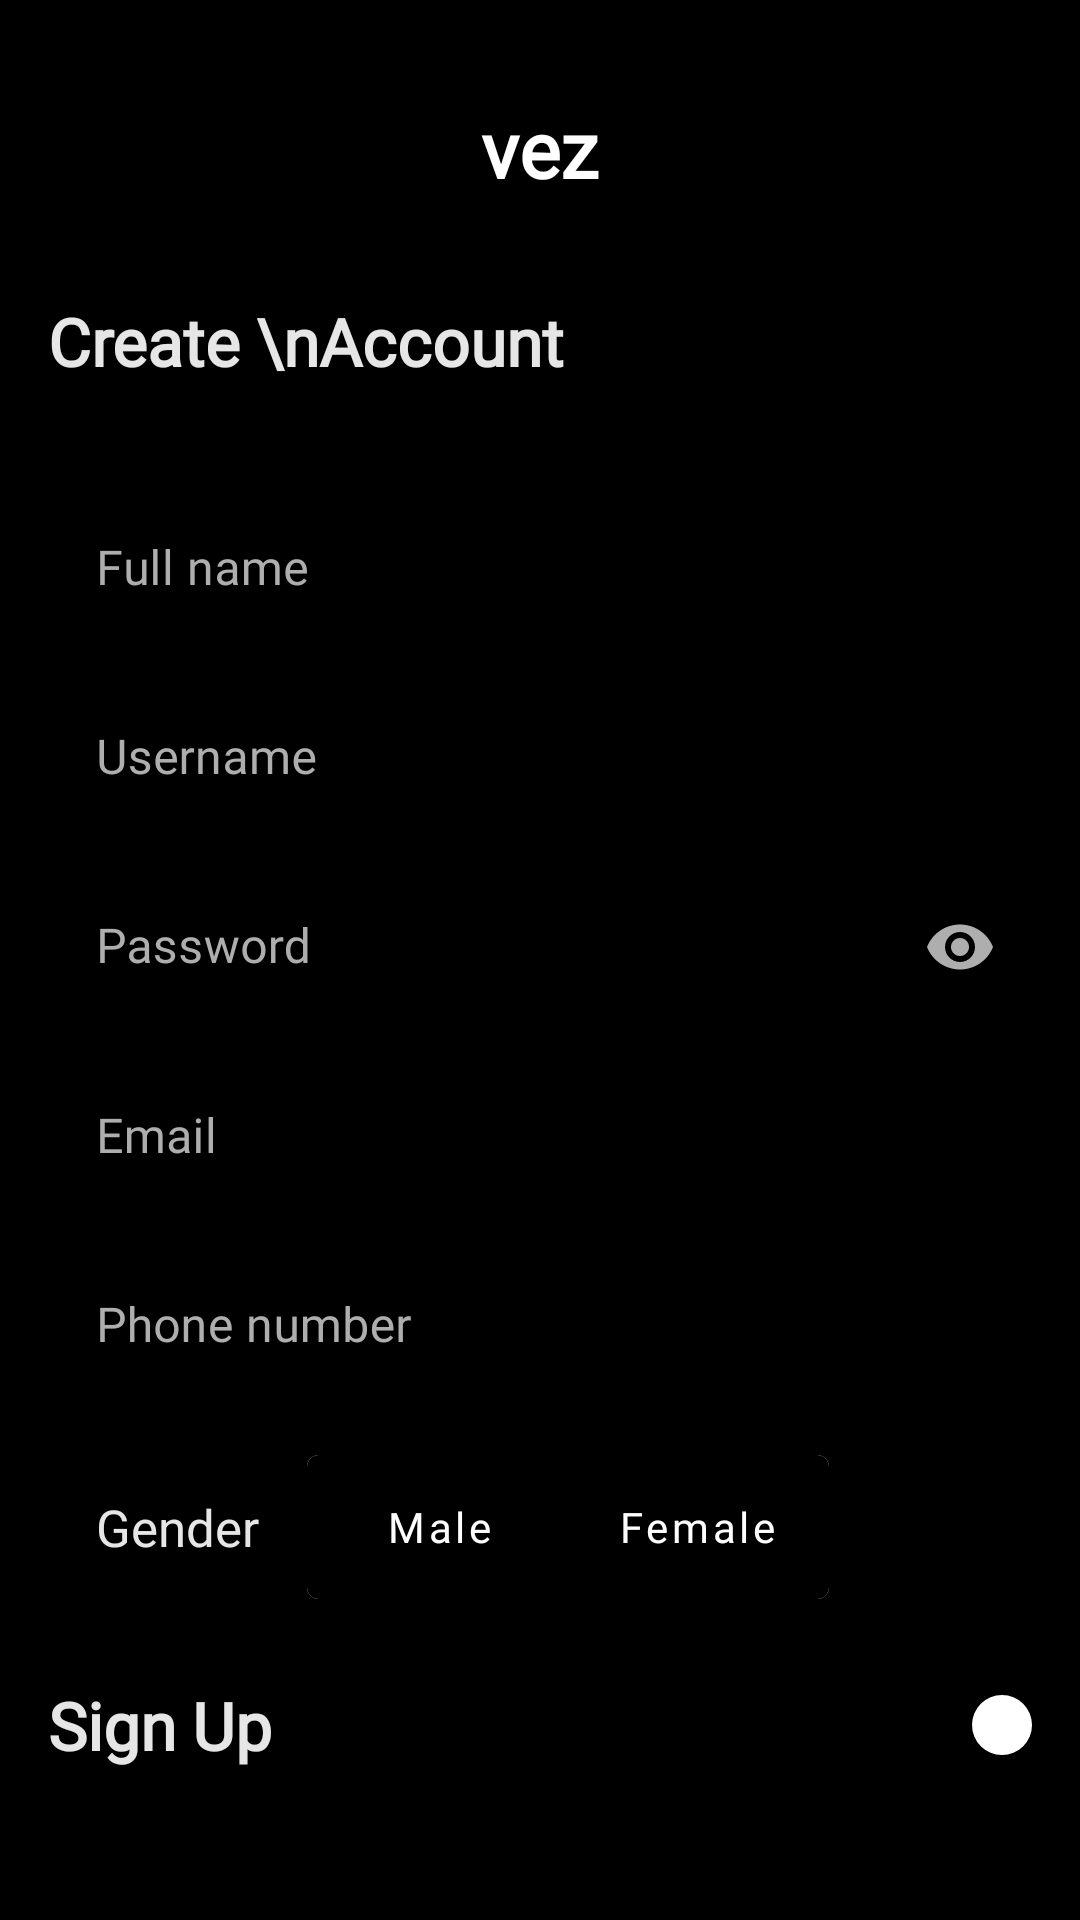

Produce the Android XML layout that renders to this screen, including the resource entries it uses.
<!-- AndroidManifest.xml: activity theme Theme.FriendFinder.NoActionBar -->
<!-- res/layout/activity_registration.xml -->
<?xml version="1.0" encoding="utf-8"?>
<androidx.constraintlayout.widget.ConstraintLayout xmlns:android="http://schemas.android.com/apk/res/android"
    xmlns:app="http://schemas.android.com/apk/res-auto"
    xmlns:tools="http://schemas.android.com/tools"
    android:layout_width="match_parent"
    android:layout_height="match_parent"
    android:background="@color/black"
    tools:context=".auth.RegistrationActivity">

    <com.google.android.material.textview.MaterialTextView
        android:id="@+id/tvAppName"
        android:layout_width="wrap_content"
        android:layout_height="wrap_content"
        android:layout_marginTop="@dimen/double_common_margin"
        android:text="@string/app_name"
        android:fontFamily="@font/nexa_bold"
        android:textColor="@color/white"
        android:textSize="26sp"
        android:textStyle="bold"
        app:layout_constraintEnd_toEndOf="parent"
        app:layout_constraintStart_toStartOf="parent"
        app:layout_constraintTop_toTopOf="parent"
        tools:ignore="HardcodedText" />

    <com.google.android.material.textview.MaterialTextView
        android:id="@+id/tvTitle"
        android:layout_width="wrap_content"
        android:layout_height="wrap_content"
        android:layout_marginStart="@dimen/common_margin"
        android:layout_marginTop="@dimen/double_common_margin"
        android:text="Create \nAccount"
        android:textColor="@color/dark_text"
        android:fontFamily="@font/montserrat_bold"
        android:textSize="22sp"
        android:textStyle="bold"
        app:layout_constraintStart_toStartOf="parent"
        app:layout_constraintTop_toBottomOf="@id/tvAppName"
        tools:ignore="HardcodedText" />

    <com.google.android.material.textfield.TextInputLayout
        android:id="@+id/lytFullName"
        style="@style/Widget.MaterialComponents.TextInputLayout.OutlinedBox.Dense"
        android:layout_width="match_parent"
        android:layout_height="wrap_content"
        android:layout_marginHorizontal="@dimen/common_margin"
        android:layout_marginTop="@dimen/double_common_margin"
        android:hint="Full name"
        android:textColorHint="@color/light_text"
        app:hintTextColor="@color/light_text"
        app:layout_constraintEnd_toEndOf="parent"
        app:layout_constraintStart_toStartOf="parent"
        app:layout_constraintTop_toBottomOf="@id/tvTitle"
        tools:ignore="HardcodedText">

        <com.google.android.material.textfield.TextInputEditText
            android:id="@+id/etFullName"
            android:layout_width="match_parent"
            android:layout_height="wrap_content"
            android:inputType="text"
            android:fontFamily="@font/montserrat_regular"
            android:textColor="@color/dark_text" />

    </com.google.android.material.textfield.TextInputLayout>

    <com.google.android.material.textfield.TextInputLayout
        android:id="@+id/lytUsername"
        style="@style/Widget.MaterialComponents.TextInputLayout.OutlinedBox.Dense"
        android:layout_width="match_parent"
        android:layout_height="wrap_content"
        android:layout_marginHorizontal="@dimen/common_margin"
        android:layout_marginTop="@dimen/margin_top"
        android:hint="Username"
        android:textColorHint="@color/light_text"
        app:hintTextColor="@color/light_text"
        app:layout_constraintEnd_toEndOf="parent"
        app:layout_constraintStart_toStartOf="parent"
        app:layout_constraintTop_toBottomOf="@id/lytFullName"
        tools:ignore="HardcodedText">

        <com.google.android.material.textfield.TextInputEditText
            android:id="@+id/etUsername"
            android:layout_width="match_parent"
            android:layout_height="wrap_content"
            android:inputType="text"
            android:fontFamily="@font/montserrat_regular"
            android:textColor="@color/dark_text" />

    </com.google.android.material.textfield.TextInputLayout>

    <com.google.android.material.textfield.TextInputLayout
        android:id="@+id/lytPassword"
        style="@style/Widget.MaterialComponents.TextInputLayout.OutlinedBox.Dense"
        android:layout_width="match_parent"
        android:layout_height="wrap_content"
        android:layout_marginHorizontal="@dimen/common_margin"
        android:layout_marginTop="@dimen/margin_top"
        android:hint="Password"
        android:textColorHint="@color/light_text"
        app:hintTextColor="@color/light_text"
        app:layout_constraintEnd_toEndOf="parent"
        app:layout_constraintStart_toStartOf="parent"
        app:layout_constraintTop_toBottomOf="@id/lytUsername"
        app:passwordToggleEnabled="true"
        app:passwordToggleTint="@color/light_text"
        tools:ignore="HardcodedText">

        <com.google.android.material.textfield.TextInputEditText
            android:id="@+id/etPassword"
            android:layout_width="match_parent"
            android:layout_height="wrap_content"
            android:inputType="textPassword"
            android:fontFamily="@font/montserrat_regular"
            android:textColor="@color/dark_text" />

    </com.google.android.material.textfield.TextInputLayout>

    <com.google.android.material.textfield.TextInputLayout
        android:id="@+id/lytEmail"
        style="@style/Widget.MaterialComponents.TextInputLayout.OutlinedBox.Dense"
        android:layout_width="match_parent"
        android:layout_height="wrap_content"
        android:layout_marginHorizontal="@dimen/common_margin"
        android:layout_marginTop="@dimen/margin_top"
        android:hint="Email"
        android:textColorHint="@color/light_text"
        app:hintTextColor="@color/light_text"
        app:layout_constraintEnd_toEndOf="parent"
        app:layout_constraintStart_toStartOf="parent"
        app:layout_constraintTop_toBottomOf="@id/lytPassword"
        tools:ignore="HardcodedText">

        <com.google.android.material.textfield.TextInputEditText
            android:id="@+id/etEmail"
            android:layout_width="match_parent"
            android:layout_height="wrap_content"
            android:inputType="textEmailAddress"
            android:fontFamily="@font/montserrat_regular"
            android:textColor="@color/dark_text" />

    </com.google.android.material.textfield.TextInputLayout>

    <com.google.android.material.textfield.TextInputLayout
        android:id="@+id/lytPhone"
        style="@style/Widget.MaterialComponents.TextInputLayout.OutlinedBox.Dense"
        android:layout_width="match_parent"
        android:layout_height="wrap_content"
        android:layout_marginHorizontal="@dimen/common_margin"
        android:layout_marginTop="@dimen/margin_top"
        android:hint="Phone number"
        android:textColorHint="@color/light_text"
        app:hintTextColor="@color/light_text"
        app:layout_constraintEnd_toEndOf="parent"
        app:layout_constraintStart_toStartOf="parent"
        app:layout_constraintTop_toBottomOf="@id/lytEmail"
        tools:ignore="HardcodedText">

        <com.google.android.material.textfield.TextInputEditText
            android:id="@+id/etPhone"
            android:layout_width="match_parent"
            android:layout_height="wrap_content"
            android:inputType="phone"
            android:fontFamily="@font/montserrat_regular"
            android:textColor="@color/dark_text" />

    </com.google.android.material.textfield.TextInputLayout>

    <com.google.android.material.textview.MaterialTextView
        android:id="@+id/tvGender"
        android:layout_width="wrap_content"
        android:layout_height="wrap_content"
        android:layout_gravity="center_vertical"
        android:layout_marginStart="@dimen/double_common_margin"
        android:layout_marginTop="@dimen/double_common_margin"
        android:text="Gender"
        android:fontFamily="@font/montserrat_regular"
        android:textColor="@color/dark_text"
        android:textSize="17sp"
        app:layout_constraintStart_toStartOf="parent"
        app:layout_constraintTop_toBottomOf="@id/lytPhone"
        tools:ignore="HardcodedText" />

    <com.google.android.material.button.MaterialButtonToggleGroup
        android:id="@+id/genderBtnGroup"
        android:layout_width="wrap_content"
        android:layout_height="wrap_content"
        android:layout_marginStart="@dimen/common_margin"
        android:orientation="horizontal"
        app:layout_constraintBottom_toBottomOf="@id/tvGender"
        app:layout_constraintStart_toEndOf="@id/tvGender"
        app:layout_constraintTop_toTopOf="@id/tvGender"
        app:selectionRequired="true"
        app:singleSelection="true">

        <com.google.android.material.button.MaterialButton
            android:id="@+id/btnMale"
            style="@style/Widget.Button.Group.OutlinedButton"
            android:layout_width="wrap_content"
            android:layout_height="wrap_content"
            android:button="@android:color/transparent"
            android:paddingHorizontal="@dimen/common_margin"
            android:fontFamily="@font/montserrat_regular"
            android:paddingVertical="@dimen/half_common_margin"
            android:text="Male"
            android:textAllCaps="false"
            tools:ignore="HardcodedText" />

        <com.google.android.material.button.MaterialButton
            android:id="@+id/btnFemale"
            style="@style/Widget.Button.Group.OutlinedButton"
            android:layout_width="wrap_content"
            android:layout_height="wrap_content"
            android:fontFamily="@font/montserrat_regular"
            android:button="@android:color/transparent"
            android:text="Female"
            android:textAllCaps="false"
            tools:ignore="HardcodedText" />

    </com.google.android.material.button.MaterialButtonToggleGroup>

    <com.google.android.material.textview.MaterialTextView
        android:id="@+id/tvTitle1"
        android:layout_width="wrap_content"
        android:layout_height="wrap_content"
        android:layout_marginStart="@dimen/common_margin"
        android:text="Sign Up"
        android:textColor="@color/dark_text"
        android:textSize="22sp"
        android:textStyle="bold"
        android:fontFamily="@font/montserrat_bold"
        app:layout_constraintBottom_toBottomOf="@id/btnRegister"
        app:layout_constraintStart_toStartOf="parent"
        app:layout_constraintTop_toTopOf="@id/btnRegister"
        tools:ignore="HardcodedText" />

    <ImageView
        android:id="@+id/btnRegister"
        android:layout_width="wrap_content"
        android:layout_height="wrap_content"
        android:layout_marginTop="@dimen/double_common_margin"
        android:layout_marginEnd="@dimen/common_margin"
        android:background="@drawable/dr_white_circle"
        android:backgroundTint="@color/white"
        android:clickable="true"
        android:focusable="true"
        android:padding="@dimen/margin_top"
        android:src="@drawable/ic_arrow_forward_24"
        app:layout_constraintEnd_toEndOf="parent"
        app:layout_constraintTop_toBottomOf="@id/genderBtnGroup"
        tools:ignore="ContentDescription" />

</androidx.constraintlayout.widget.ConstraintLayout>
<!-- resources referenced by this layout -->
<resources>
  <color name="black">#FF000000</color>
  <color name="dark_text">#E6E6E6</color>
  <color name="light_text">#AEAEAE</color>
  <color name="white">#FFFFFFFF</color>
  <dimen name="common_margin">16dp</dimen>
  <dimen name="double_common_margin">32dp</dimen>
  <dimen name="half_common_margin">8dp</dimen>
  <dimen name="margin_top">10dp</dimen>
  <!-- drawable dr_white_circle (drawable) -->
  <?xml version="1.0" encoding="utf-8"?>
  
  <shape
      android:shape="oval"
      xmlns:android="http://schemas.android.com/apk/res/android">
  
      <solid
          android:color="@color/white"/>
  
  </shape>
  <string name="app_name">vez</string>
  <style name="Widget.Button.Group.OutlinedButton" parent="Widget.MaterialComponents.Button.OutlinedButton">
          <item name="android:paddingStart">0dp</item>
          <item name="android:paddingEnd">0dp</item>
          <item name="android:insetTop">0dp</item>
          <item name="android:insetBottom">0dp</item>
          <item name="backgroundTint">@color/button_group_icon_state</item>
          <item name="android:textColor">@color/button_group_text_state</item>
          <item name="strokeWidth">2dp</item>
          <item name="iconGravity">textStart</item>
          <item name="elevation">0dp</item>
      </style>
  <style name="Theme.FriendFinder.NoActionBar" parent="Theme.MaterialComponents.DayNight.NoActionBar">
          
          <item name="colorPrimary">@color/grey_background</item>
          <item name="colorPrimaryVariant">@color/black</item>
          <item name="colorOnPrimary">@color/white</item>
          
          <item name="colorSecondary">@color/dark_text</item>
          <item name="colorSecondaryVariant">@color/white</item>
          <item name="colorOnSecondary">@color/black</item>
          
          <item name="android:statusBarColor">?attr/colorPrimaryVariant</item>
          
          <item name="colorControlNormal">#5C5C5C</item>
          <item name="colorControlActivated">@color/white</item>
          <item name="colorControlHighlight">@color/white</item>
      </style>
  <color name="grey_background">#373737</color>
</resources>
